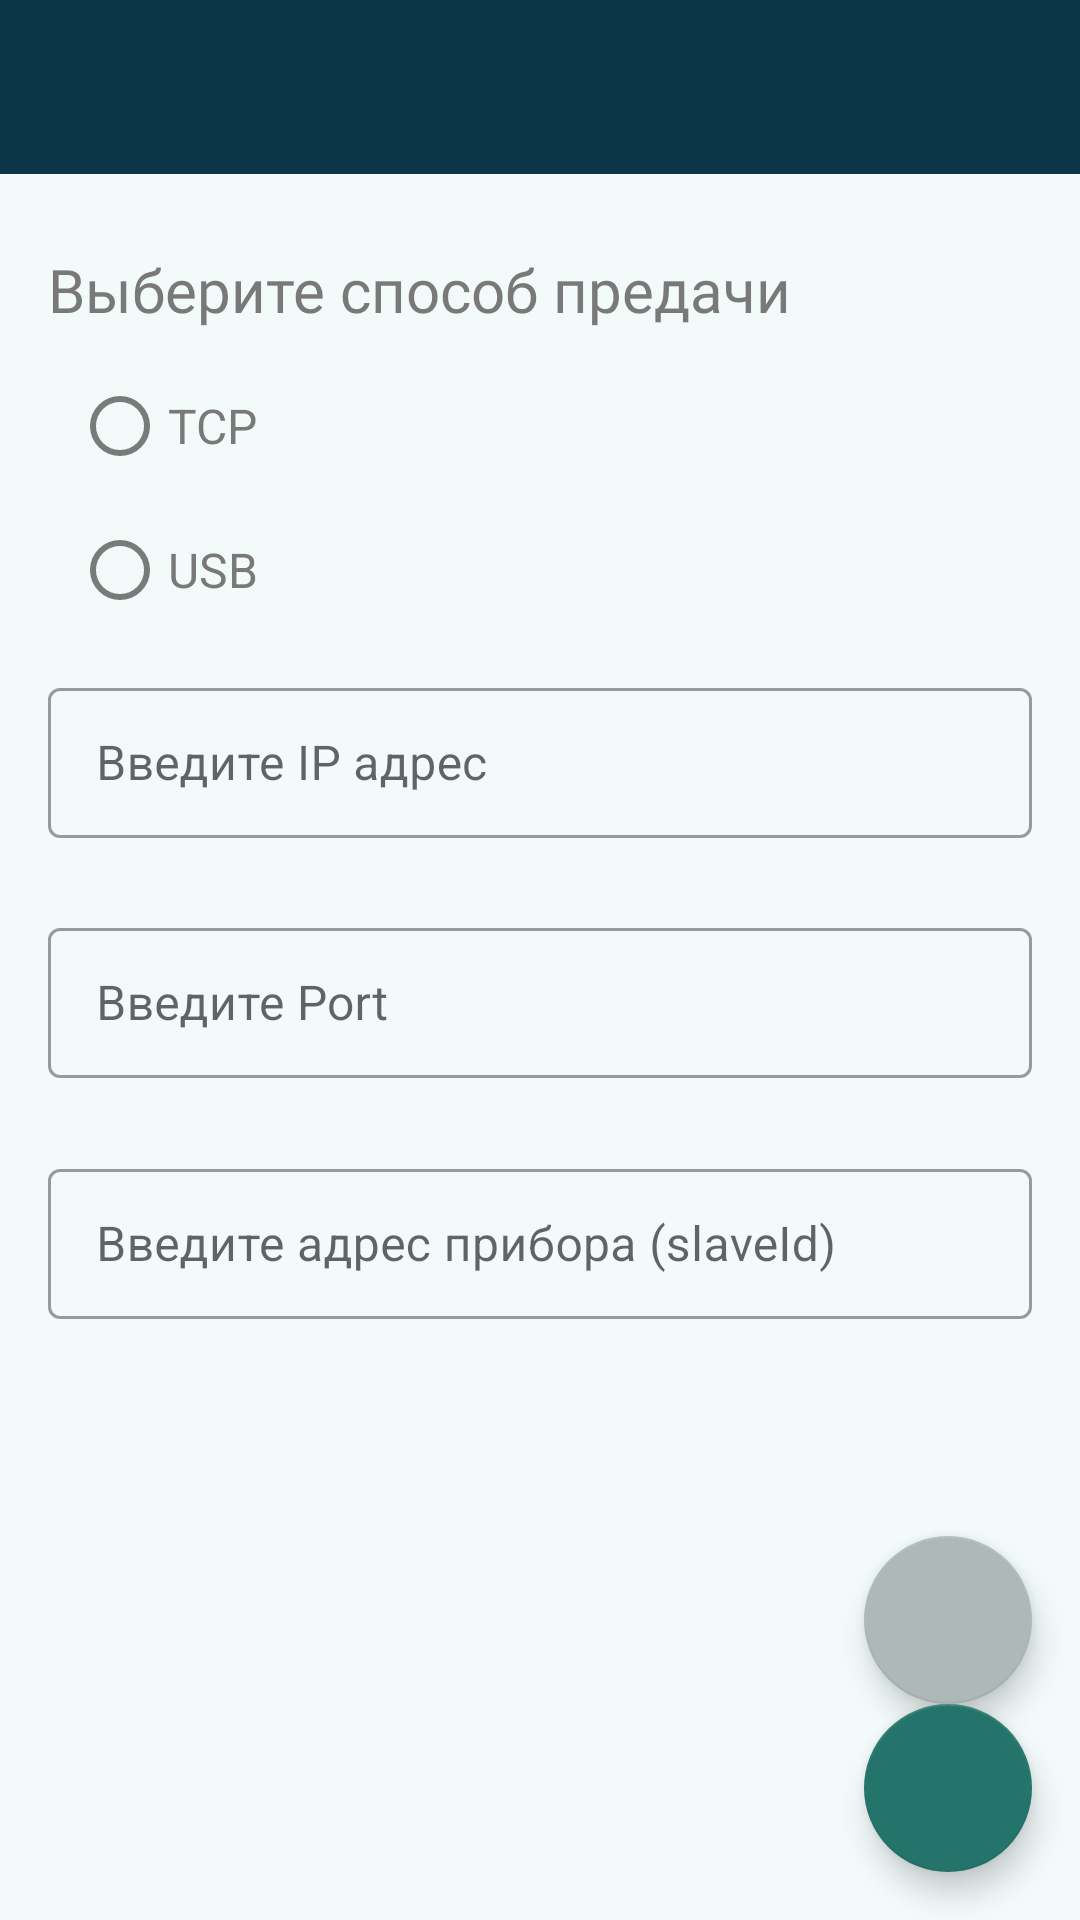

The Android layout XML behind this screen, and the referenced resources:
<!-- AndroidManifest.xml: activity theme Theme.KARATDATA.NoActionBar -->
<!-- res/layout/activity_setting_device.xml -->
<?xml version="1.0" encoding="utf-8"?>
<androidx.constraintlayout.widget.ConstraintLayout xmlns:android="http://schemas.android.com/apk/res/android"
    xmlns:app="http://schemas.android.com/apk/res-auto"
    xmlns:tools="http://schemas.android.com/tools"
    android:layout_width="match_parent"
    android:layout_height="match_parent"
    tools:context=".SettingDeviceActivity"
    android:background="@color/c_light_mint"
    android:screenOrientation="landscape"
    android:orientation="vertical">

    <com.google.android.material.appbar.AppBarLayout
        android:id="@+id/toolbar"
        android:layout_width="match_parent"
        android:layout_height="wrap_content"
        android:theme="@style/Theme.KARATDATA.AppBarOverlay"
        tools:ignore="MissingConstraints">

        <ImageButton
            android:id="@+id/img_karat"
            android:layout_width="122dp"
            android:layout_height="58dp"
            android:background="@color/c_toolbar"
            app:srcCompat="@mipmap/ic_k_d_foreground" />
    </com.google.android.material.appbar.AppBarLayout>

    <TextView
        android:id="@+id/text_setting_device"
        android:layout_width="wrap_content"
        android:layout_height="30dp"
        android:layout_marginStart="16dp"
        android:layout_marginTop="25dp"
        android:fontFamily="@font/raleway_medium"
        android:text="@string/text_setting_device"
        android:textColor="@color/c_text_light"
        android:textSize="20sp"
        app:layout_constraintStart_toStartOf="parent"
        app:layout_constraintTop_toBottomOf="@+id/toolbar"
        tools:ignore="MissingConstraints" />

    <RadioButton
        android:id="@+id/usb"
        android:layout_width="wrap_content"
        android:layout_height="wrap_content"
        android:layout_marginStart="24dp"
        android:text="@string/text_usb"
        android:textSize="16sp"
        android:textColor="@color/c_text_light"
        android:onClick="onRadioButtonClicked"
        android:theme="@style/RadioButton"
        app:layout_constraintStart_toStartOf="parent"
        app:layout_constraintTop_toBottomOf="@+id/tsp" />

    <RadioButton
        android:id="@+id/tsp"
        android:layout_width="wrap_content"
        android:layout_height="wrap_content"
        android:layout_marginStart="24dp"
        android:layout_marginTop="5dp"
        android:text="@string/text_tsp"
        android:textColor="@color/c_text_light"
        android:textSize="16sp"
        android:onClick="onRadioButtonClicked"
        android:theme="@style/RadioButton"
        app:layout_constraintStart_toStartOf="parent"
        app:layout_constraintTop_toBottomOf="@+id/text_setting_device" />

    <com.google.android.material.textfield.TextInputLayout
        android:id="@+id/text_field_port"
        style="@style/Widget.MaterialComponents.TextInputLayout.OutlinedBox"
        android:layout_width="match_parent"
        android:layout_height="wrap_content"
        android:layout_alignBottom="@+id/text_field_ip"
        android:layout_alignParentTop="true"
        android:layout_marginStart="16dp"
        android:layout_marginTop="90dp"
        android:layout_marginEnd="16dp"
        android:hint="@string/text_input_port"
        app:layout_constraintEnd_toEndOf="parent"
        app:layout_constraintHorizontal_bias="0.0"
        app:layout_constraintStart_toStartOf="parent"
        app:layout_constraintTop_toBottomOf="@+id/usb"
        app:startIconTint="@color/c_text_light"
        app:suffixTextColor="@color/c_label"
        tools:ignore="MissingConstraints">

        <com.google.android.material.textfield.TextInputEditText
            android:id="@+id/edit_text_port"
            android:layout_width="match_parent"
            android:layout_height="50dp"
            android:layout_marginStart="0dp"
            android:layout_marginTop="92dp"
            android:textColor="@color/c_label"
            app:layout_constraintStart_toStartOf="parent"
            app:layout_constraintTop_toBottomOf="@+id/usb"
            tools:ignore="MissingConstraints" />
    </com.google.android.material.textfield.TextInputLayout>

    <com.google.android.material.textfield.TextInputLayout
        android:id="@+id/text_field_ip"
        style="@style/Widget.MaterialComponents.TextInputLayout.OutlinedBox"
        android:layout_width="match_parent"
        android:layout_height="wrap_content"
        android:layout_alignBottom="@+id/text_field_ip"
        android:layout_alignParentTop="true"
        android:layout_marginStart="16dp"
        android:layout_marginTop="10dp"
        android:layout_marginEnd="16dp"
        android:hint="@string/text_input_ip"
        app:layout_constraintEnd_toEndOf="parent"
        app:layout_constraintHorizontal_bias="1.0"
        app:layout_constraintStart_toStartOf="parent"
        app:layout_constraintTop_toBottomOf="@+id/usb"
        app:startIconTint="@color/c_text_light"
        app:suffixTextColor="@color/c_label"
        tools:ignore="MissingConstraints,NotSibling">

        <com.google.android.material.textfield.TextInputEditText
            android:id="@+id/edit_text_ip"
            android:layout_width="match_parent"
            android:layout_height="50dp"
            android:textColor="@color/c_label"
            app:layout_constraintTop_toBottomOf="@+id/usb"
            tools:ignore="MissingConstraints"
            tools:layout_editor_absoluteX="13dp" />
    </com.google.android.material.textfield.TextInputLayout>

    <com.google.android.material.floatingactionbutton.FloatingActionButton
        android:id="@+id/fab_save"
        android:layout_width="wrap_content"
        android:layout_height="wrap_content"
        android:layout_gravity="bottom|end"
        android:layout_margin="@dimen/fab_margin"
        android:layout_marginEnd="16dp"
        android:layout_marginBottom="16dp"
        android:backgroundTint="@color/с_turquoise"
        android:foreground="@drawable/ic_save_foreground"
        app:backgroundTint="@color/с_turquoise"
        app:fabSize="normal"
        app:layout_constraintBottom_toBottomOf="parent"
        app:layout_constraintEnd_toEndOf="parent"
        tools:ignore="MissingConstraints" />

    <com.google.android.material.floatingactionbutton.FloatingActionButton
        android:id="@+id/fab_close"
        android:layout_width="wrap_content"
        android:layout_height="wrap_content"
        android:layout_gravity="bottom|end"
        android:layout_margin="@dimen/fab_margin"
        android:layout_marginEnd="16dp"
        android:backgroundTint="@color/c_grey_blue"
        android:foreground="@drawable/ic_close_foreground"
        app:backgroundTint="@color/c_grey_blue"
        app:fabSize="normal"
        app:layout_constraintBottom_toTopOf="@+id/fab_save"
        app:layout_constraintEnd_toEndOf="parent"
        tools:ignore="MissingConstraints" />

    <com.google.android.material.textfield.TextInputLayout
        android:id="@+id/text_field_address"
        style="@style/Widget.MaterialComponents.TextInputLayout.OutlinedBox"
        android:layout_width="match_parent"
        android:layout_height="wrap_content"
        android:layout_marginStart="16dp"
        android:layout_marginTop="25dp"
        android:layout_marginEnd="16dp"
        android:hint="Введите адрес прибора (slaveId)"
        app:layout_constraintEnd_toEndOf="parent"
        app:layout_constraintHorizontal_bias="1.0"
        app:layout_constraintStart_toStartOf="parent"
        app:layout_constraintTop_toBottomOf="@+id/text_field_port"
        app:startIconTint="@color/c_text_light"
        app:suffixTextColor="@color/c_label"
        tools:ignore="MissingConstraints,NotSibling">

        <com.google.android.material.textfield.TextInputEditText
            android:id="@+id/edit_text_address"
            android:layout_width="match_parent"
            android:layout_height="50dp"
            android:layout_marginStart="0dp"
            android:layout_marginTop="20dp"
            android:textColor="@color/c_label"
            app:layout_constraintStart_toStartOf="parent"
            app:layout_constraintTop_toBottomOf="@+id/text_field_port"
            tools:ignore="MissingConstraints" />
    </com.google.android.material.textfield.TextInputLayout>
</androidx.constraintlayout.widget.ConstraintLayout>
<!-- resources referenced by this layout -->
<resources>
  <color name="c_grey_blue">#ADB8B7</color>
  <color name="c_label">#747D7A</color>
  <color name="c_light_mint">#F2FBFA</color>
  <color name="c_text_light">#797979</color>
  <color name="c_toolbar">#0C3549</color>
  <!-- drawable ic_save_foreground (drawable) -->
  <vector xmlns:android="http://schemas.android.com/apk/res/android"
      android:width="108dp"
      android:height="108dp"
      android:viewportWidth="108"
      android:viewportHeight="108"
      android:tint="#FFFFFF">
    <group android:scaleX="1.044"
        android:scaleY="1.044"
        android:translateX="41.472"
        android:translateY="41.472">
      <path
          android:fillColor="@android:color/white"
          android:pathData="M17,3L5,3c-1.11,0 -2,0.9 -2,2v14c0,1.1 0.89,2 2,2h14c1.1,0 2,-0.9 2,-2L21,7l-4,-4zM12,19c-1.66,0 -3,-1.34 -3,-3s1.34,-3 3,-3 3,1.34 3,3 -1.34,3 -3,3zM15,9L5,9L5,5h10v4z"/>
    </group>
  </vector>
  <string name="text_input_ip">Введите IP адрес</string>
  <string name="text_input_port">Введите Port</string>
  <string name="text_setting_device">Выберите способ предачи</string>
  <string name="text_tsp">TCP</string>
  <string name="text_usb">USB</string>
  <style name="RadioButton" parent="Theme.KARATDATA">
          <item name="colorControlActivated">@color/с_turquoise</item>
          <item name="colorControlNormal">@color/c_label</item>
          <item name="android:textColor">@color/c_text_light</item>
      </style>
  <style name="Theme.KARATDATA.AppBarOverlay" parent="ThemeOverlay.AppCompat.Dark.ActionBar" />
  <style name="Theme.KARATDATA.NoActionBar">
          <item name="windowActionBar">false</item>
          <item name="windowNoTitle">true</item>
      </style>
  <style name="Theme.KARATDATA" parent="Theme.MaterialComponents.Light.DarkActionBar">
          
          <item name="colorPrimary">@color/c_toolbar</item>
          <item name="colorPrimaryVariant">@color/c_background_dark</item>
          <item name="colorOnPrimary">@color/white</item>
          
          <item name="colorSecondary">@color/teal_200</item>
          <item name="colorSecondaryVariant">@color/teal_700</item>
          <item name="colorOnSecondary">@color/black</item>
          
          <item name="android:statusBarColor" tools:targetApi="l">?attr/colorPrimaryVariant</item>
          <item name="android:colorBackgroundCacheHint">@color/c_input_text</item>
          <item name="android:textColorHint">@color/c_label</item>
          
      </style>
  <color name="c_background_dark">#061821</color>
  <color name="white">#FFFFFFFF</color>
  <color name="teal_200">#FF03DAC5</color>
  <color name="teal_700">#FF018786</color>
  <color name="black">#FF000000</color>
  <color name="c_input_text">#B9BEBC</color>
</resources>
